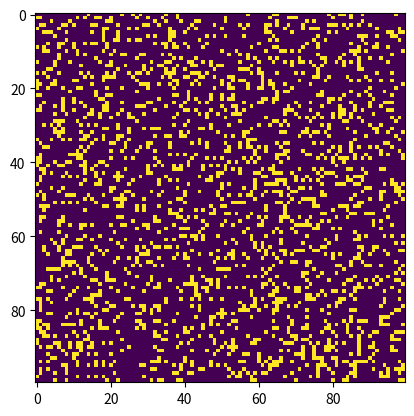

Reproduce this figure in Python.
# -*- coding: utf-8 -*-
"""
Created on Tue Feb 15 13:50:19 2022

[redacted]
"""

import pandas as pd
import numpy as np
import scipy as scp
import matplotlib.pyplot as plt
import scipy.ndimage as ndimage

from scipy.spatial import KDTree
from scipy.spatial import cKDTree
N=100

p=0.8

alloy=np.random.choice(a=[False, True], size=(N, N), p=[p, 1-p])

plt.imshow(alloy, interpolation='none', cmap='viridis')


random_x_list = np.random.randint(0,100,size=N)
random_y_list = np.random.randint(0,100,size=N)


#def find_neighbours(alloy,x,y):
#    
#    

no_of_neighbours=8
tree = cKDTree(alloy)
dists = tree.query(alloy, no_of_neighbours)
nn_dist = dists[0][:, 1]
neighbourarr=np.linspace(0,no_of_neighbours,no_of_neighbours).astype(int).astype(str)

neighbour_list=pd.DataFrame(dists[1],columns=neighbourarr)

#
#for i, x in enumerate(random_x_list):
#    print(random_x_list[i],random_y_list[i])
#    

    
